Photos from the image-classification dataset "Hand-Gesture-Recognizer" in the GitHub repository Rahul2k/Hand-Gesture-Recognizer. Its 4 classes are: fist, one finger, perfect sign, two fingers.

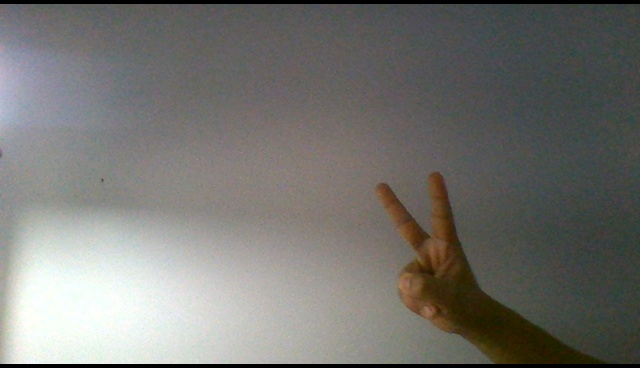
Label: two fingers

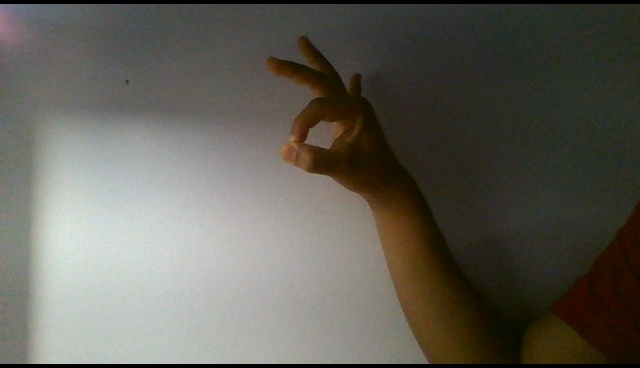
Label: perfect sign

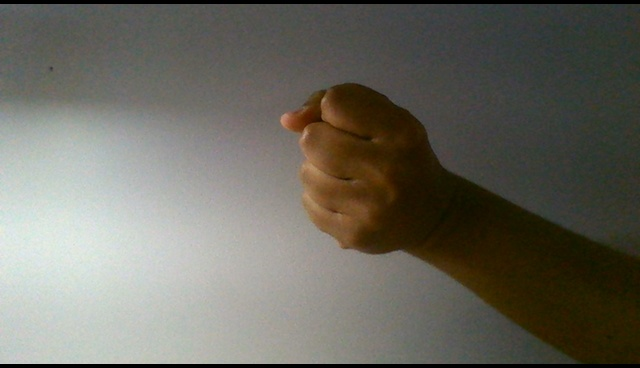
Label: fist

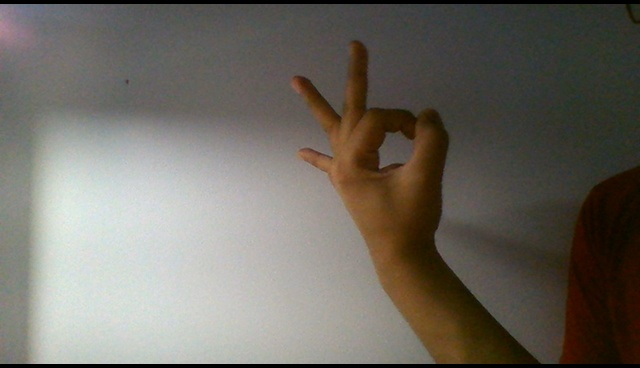
Label: perfect sign

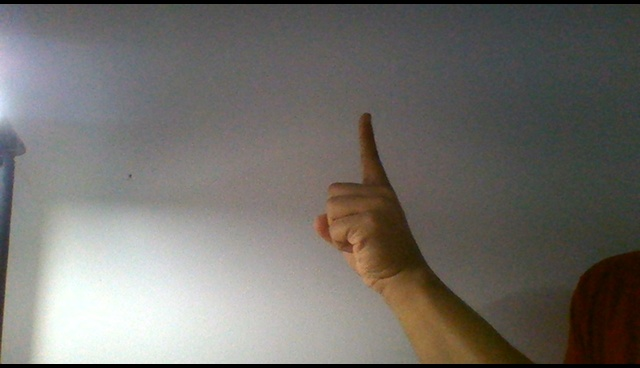
Label: one finger

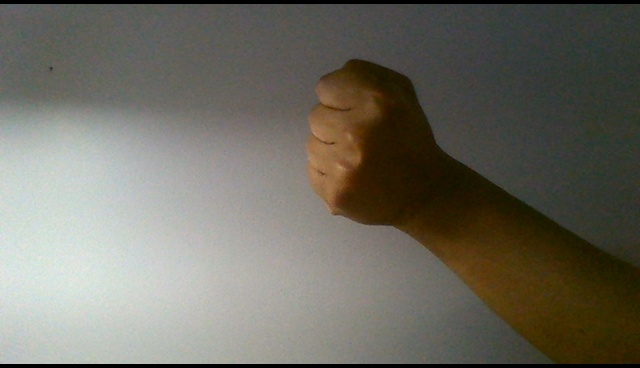
Label: fist
